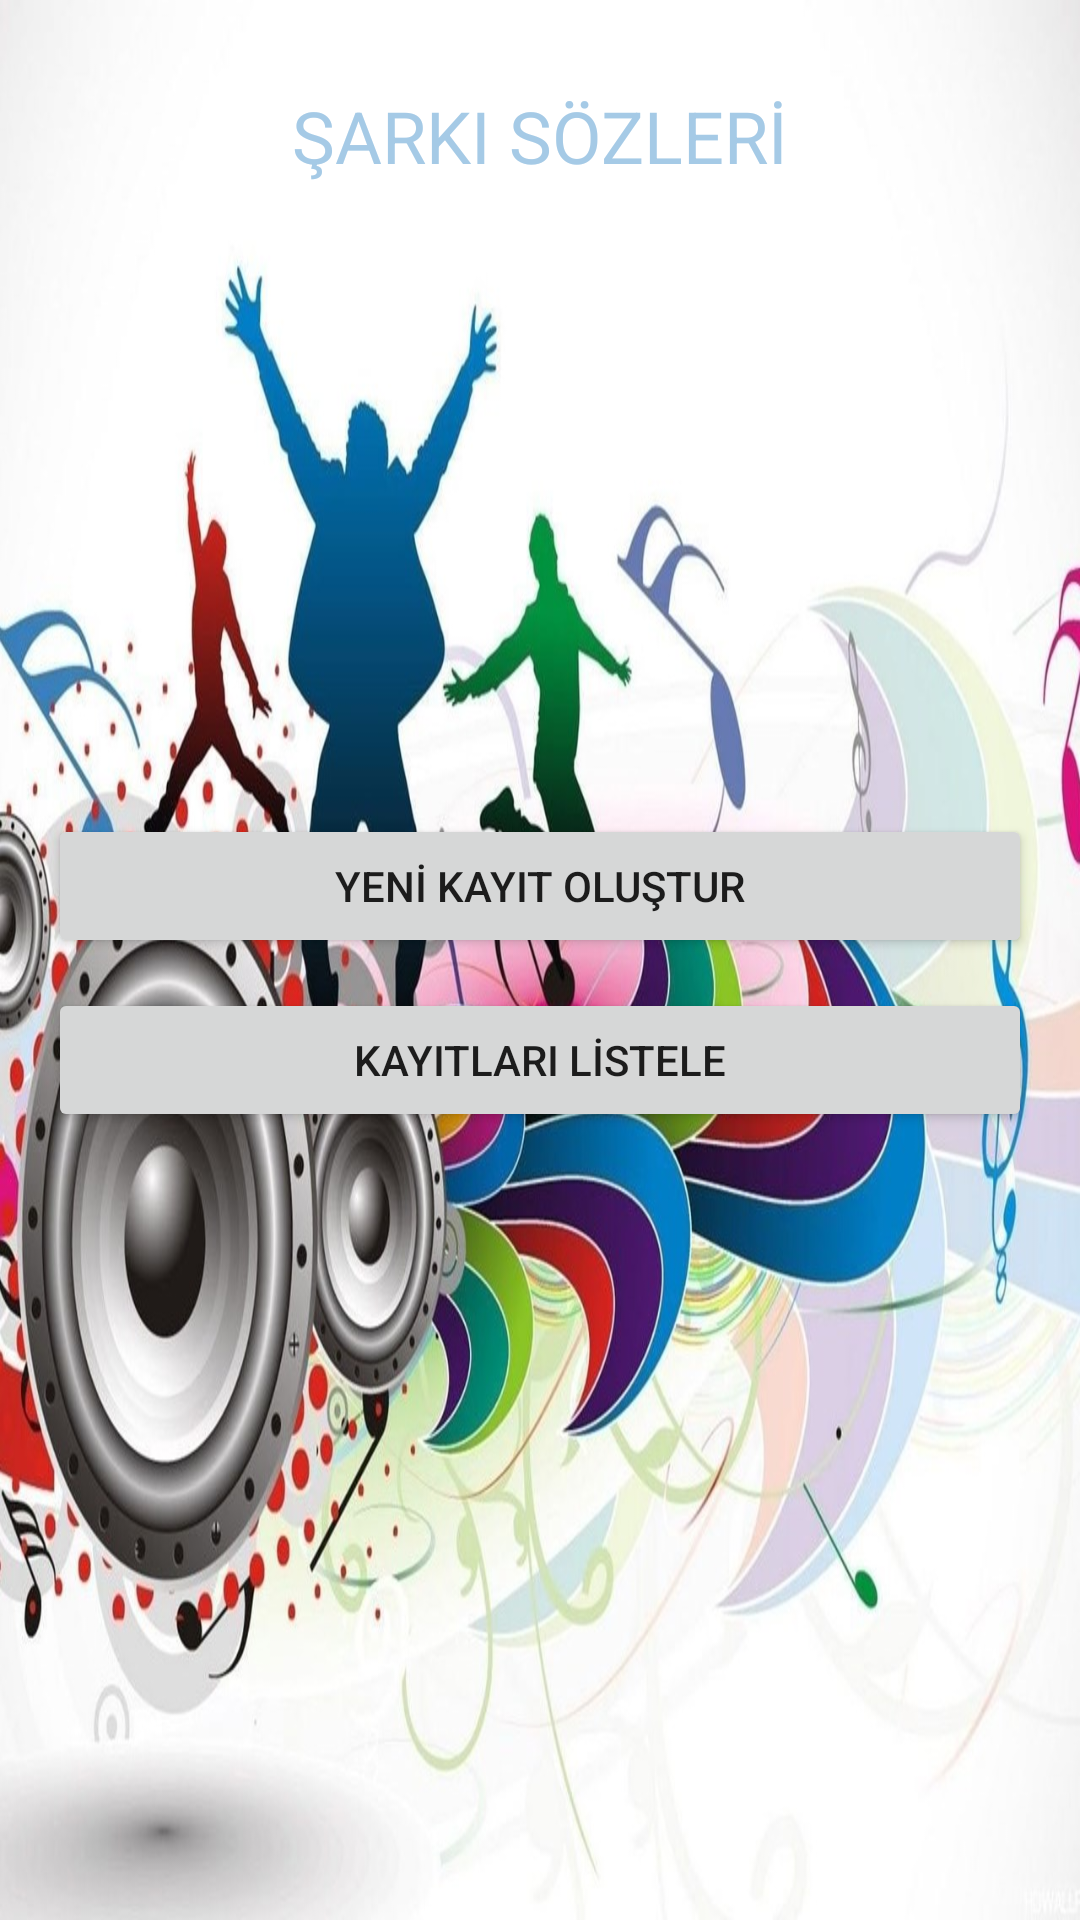

This screen was rendered from an Android layout file. Write that file and the resources it references.
<!-- AndroidManifest.xml: application theme Theme.SarkiSozleri -->
<!-- res/layout/activity_main.xml -->
<?xml version="1.0" encoding="utf-8"?>
<LinearLayout xmlns:android="http://schemas.android.com/apk/res/android"
    xmlns:app="http://schemas.android.com/apk/res-auto"
    xmlns:tools="http://schemas.android.com/tools"
    android:layout_width="match_parent"
    android:layout_height="match_parent"
    android:orientation="vertical"
    tools:context=".MainActivity">

    <LinearLayout
        android:layout_width="match_parent"
        android:layout_height="match_parent"
        android:orientation="vertical"
        android:padding="16dp"
        android:alpha="1"
        android:background="@drawable/muzik4">

        <TextView
            android:layout_width="match_parent"
            android:layout_height="wrap_content"
            android:textColor="#A5CAE6"
            android:text="@string/lblBaslikTxt"
            android:gravity="center_horizontal"
            android:padding="10dp"
            android:layout_marginTop="3dp"
            android:textSize="24sp"/>

        <Button
            android:layout_width="match_parent"
            android:layout_height="wrap_content"
            android:text="@string/btnYeniKayitTxt"
            android:layout_marginTop="200dp"
            android:id="@+id/btnYeniKayit"/>

        <Button
            android:layout_width="match_parent"
            android:layout_height="wrap_content"
            android:text="@string/btnKayitListeleTxt"
            android:layout_marginTop="10dp"
            android:id="@+id/btnListele"/>


    </LinearLayout>
</LinearLayout>
<!-- resources referenced by this layout -->
<resources>
  <!-- drawable muzik4: jpg bitmap (drawable, 177381 bytes) -->
  <string name="btnKayitListeleTxt">KAYITLARI LİSTELE</string>
  <string name="btnYeniKayitTxt">YENİ KAYIT OLUŞTUR</string>
  <string name="lblBaslikTxt">ŞARKI SÖZLERİ</string>
  <style name="Theme.SarkiSozleri" parent="Theme.MaterialComponents.DayNight.DarkActionBar">
          
          <item name="colorPrimary">@color/purple_500</item>
          <item name="colorPrimaryVariant">@color/purple_700</item>
          <item name="colorOnPrimary">@color/white</item>
          
          <item name="colorSecondary">@color/teal_200</item>
          <item name="colorSecondaryVariant">@color/teal_700</item>
          <item name="colorOnSecondary">@color/black</item>
          
          <item name="android:statusBarColor" tools:targetApi="l">?attr/colorPrimaryVariant</item>
          
      </style>
  <!-- not gathered from this repository: default colours our renderer supplied (Android Studio template values) -->
  <color name="purple_500">#FF6200EE</color>
  <color name="purple_700">#FF3700B3</color>
  <color name="teal_200">#FF03DAC5</color>
  <color name="teal_700">#FF018786</color>
  <color name="black">#FF000000</color>
  <color name="white">#FFFFFFFF</color>
</resources>
